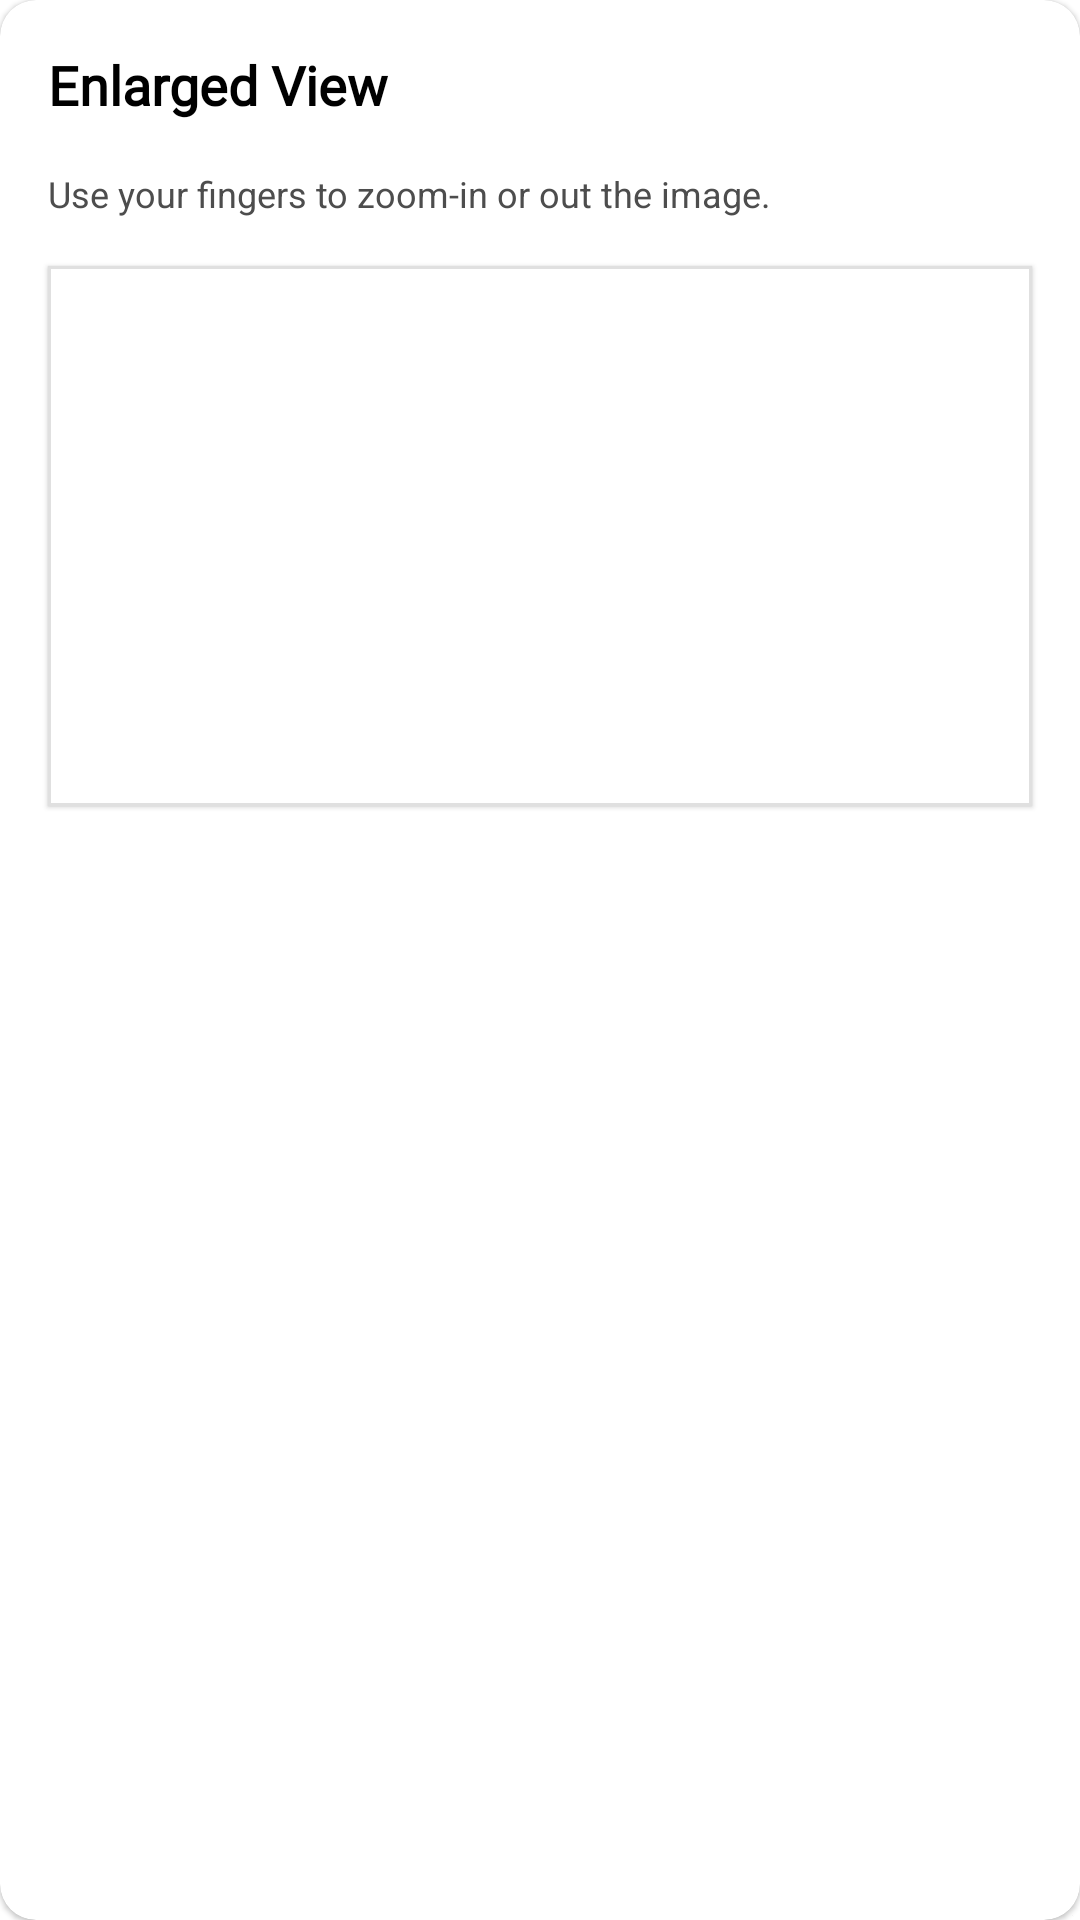

Layout XML and referenced resources for this Android screen:
<!-- AndroidManifest.xml: application theme Theme.4MCQPlus -->
<!-- res/layout/popup_image_enlarger.xml -->
<?xml version="1.0" encoding="utf-8"?>
<com.google.android.material.card.MaterialCardView xmlns:android="http://schemas.android.com/apk/res/android"
    android:layout_width="match_parent"
    android:layout_height="match_parent"
    android:background="@color/app_background_color"
    xmlns:app="http://schemas.android.com/apk/res-auto"
    android:orientation="vertical"
    app:cardCornerRadius="12dp"
    app:cardBackgroundColor="@color/app_background_color">

    <androidx.appcompat.widget.LinearLayoutCompat
        android:orientation="vertical"
        android:layout_width="match_parent"
        android:layout_height="wrap_content">

        <androidx.constraintlayout.widget.ConstraintLayout
            android:layout_width="match_parent"
            android:layout_height="wrap_content">

            <TextView
                app:layout_constraintStart_toStartOf="parent"
                app:layout_constraintTop_toTopOf="parent"
                app:layout_constraintBottom_toBottomOf="parent"
                android:text="Enlarged View"
                android:fontFamily="@font/roboto_regular"
                android:textStyle="bold"
                android:textColor="@color/image_viewer_popup_title_text"
                android:textSize="@dimen/image_viewer_popup_title_text_size"
                android:paddingHorizontal="@dimen/standard_horizontal_padding"
                android:paddingVertical="@dimen/standard_vertical_padding"
                android:layout_width="match_parent"
                android:layout_height="wrap_content"/>

            <ImageView
                android:id="@+id/close_popup"
                android:src="@drawable/ic_close"
                android:tint="@color/image_viewer_close"
                app:layout_constraintTop_toTopOf="parent"
                app:layout_constraintEnd_toEndOf="parent"
                android:paddingHorizontal="@dimen/standard_horizontal_padding"
                android:paddingVertical="@dimen/standard_vertical_padding"
                android:layout_width="wrap_content"
                android:layout_height="wrap_content"/>

        </androidx.constraintlayout.widget.ConstraintLayout>

        <TextView
            android:id="@+id/small_notice"
            android:text="@string/small_notice_enlarged_view_popup"
            android:layout_width="match_parent"
            android:layout_height="wrap_content"
            android:gravity="start|center_vertical"
            android:layout_gravity="center"
            android:drawableStart="@drawable/ic_info"
            android:drawablePadding="@dimen/standard_half_padding"
            android:paddingHorizontal="@dimen/standard_horizontal_padding"
            android:layout_marginBottom="@dimen/standard_horizontal_padding"
            android:textSize="@dimen/card_view_subtitle_label_text_size"
            android:textColor="@color/card_view_subtitle_label"
            />

        <com.google.android.material.card.MaterialCardView
            android:layout_width="match_parent"
            android:layout_height="wrap_content"
            app:strokeWidth="@dimen/test_img_card_view_stroke_width"
            app:cardCornerRadius="0dp"
            app:cardBackgroundColor="@color/app_background_color"
            app:strokeColor="@color/material_on_surface_stroke"
            android:layout_marginHorizontal="@dimen/standard_horizontal_padding">

            <ImageView
                android:id="@+id/image"
                android:scaleType="fitCenter"
                android:layout_width="match_parent"
                android:layout_height="180dp"/>

        </com.google.android.material.card.MaterialCardView>

        <View
            android:layout_width="match_parent"
            android:layout_height="@dimen/standard_vertical_padding"/>

    </androidx.appcompat.widget.LinearLayoutCompat>

</com.google.android.material.card.MaterialCardView>
<!-- resources referenced by this layout -->
<resources>
  <color name="app_background_color">@color/white</color>
  <color name="card_view_subtitle_label">#4d4d4d</color>
  <color name="image_viewer_close">@color/app_main_color</color>
  <color name="image_viewer_popup_title_text">@color/black</color>
  <dimen name="card_view_subtitle_label_text_size">12sp</dimen>
  <dimen name="image_viewer_popup_title_text_size">18sp</dimen>
  <dimen name="standard_half_padding">8dp</dimen>
  <dimen name="standard_horizontal_padding">16dp</dimen>
  <dimen name="standard_vertical_padding">16dp</dimen>
  <dimen name="test_img_card_view_stroke_width">1dp</dimen>
  <string name="small_notice_enlarged_view_popup">Use your fingers to zoom-in or out the image.</string>
  <style name="Theme.4MCQPlus" parent="Theme.MaterialComponents.DayNight.DarkActionBar">
          
          <item name="colorPrimary">@color/app_main_color</item>
          <item name="colorPrimaryVariant">@color/purple_700</item>
          <item name="colorOnPrimary">@color/white</item>
          
          <item name="colorSecondary">@color/teal_200</item>
          <item name="colorSecondaryVariant">@color/teal_700</item>
          <item name="colorOnSecondary">@color/black</item>
          
          <item name="android:statusBarColor" tools:targetApi="l">@color/app_status_bar_background</item>
          <item name="android:windowLightStatusBar">true</item>
          
  
          
          <item name="windowActionBar">false</item>
          <item name="windowNoTitle">true</item>
          <item name="elevation">0dp</item>
      </style>
  <color name="white">#FFFFFFFF</color>
  <color name="app_main_color">#2196F3</color>
  <color name="black">#FF000000</color>
  <color name="purple_700">#FF3700B3</color>
  <color name="teal_200">#FF03DAC5</color>
  <color name="teal_700">#FF018786</color>
  <color name="app_status_bar_background">@color/white</color>
</resources>
